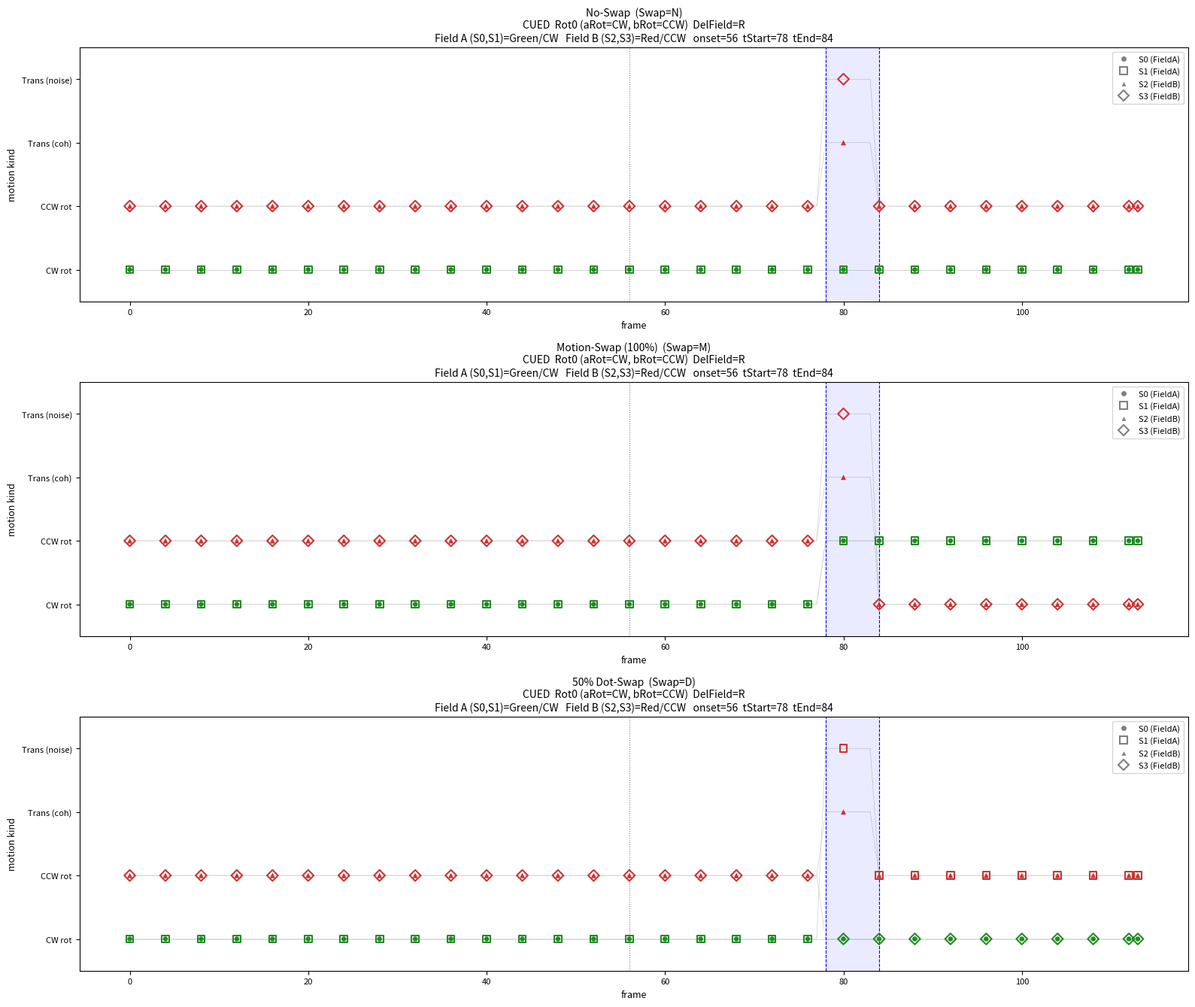

This chart was generated by the following Python code:
#!/usr/bin/env python3
"""
Generate reference feature trajectory diagrams for VRDots swap conditions.

Shows the intended per-frame, per-subfield motion kind and color for:
  - No-Swap (N)
  - Motion-Swap 100% (M)
  - 50% Dot-Swap (D)  [pending C# implementation]

Uses a canonical CUED trial:
  Rot0 (aRot=CW, bRot=CCW), DelayedFieldColor=R
  Field A (sub0,sub1) = Green, CW;  Field B (sub2,sub3) = Red, CCW
  CUED => Field B translates: sub2=Linear, sub3=NonCoherent during [tStart,tEnd)

Modeled after Stoner & Blanc (2010, Vision Research) Figure 5.

Usage:  python3 generate_reference_trajectories.py [output_path.png]
"""

import sys
import math
import numpy as np
import matplotlib.pyplot as plt

# ── timing (frames, matching actual spec: 75Hz, 750/300/80/400 ms) ──
ONSET   = 56   # Field B appears  (750ms @ 75Hz)
T_START = 78   # translation onset (750 + 300 ms)
T_END   = 84   # translation offset  (80ms @ 75Hz = 6 frames)
TOTAL   = 114  # total frames        (+ 400ms post = 30 frames)

# ── motion kind codes (match StimulusConditionsLibrary.MotionKind) ──
CW, CCW, LINEAR, NONCOH = 1, 2, 3, 4

# ── colors ───────────────────────────────────────────────────────
RED, GREEN = "R", "G"


def build_trajectory(swap_type):
    """
    Return (mk, colors) arrays of shape (TOTAL, 4).
    mk: int motion-kind codes;  colors: object array of 'R'/'G'.
    """
    N = TOTAL
    mk     = np.zeros((N, 4), dtype=int)
    colors = np.empty((N, 4), dtype=object)

    aRot, bRot   = CW, CCW
    ndCol, dCol  = GREEN, RED        # non-delayed / delayed field color

    for f in range(N):
        # ── No-Swap ──────────────────────────────────────────────
        if swap_type == "N":
            mk[f] = [aRot, aRot, bRot, bRot]
            colors[f] = [ndCol, ndCol, dCol, dCol]
            if T_START <= f < T_END:
                mk[f, 2] = LINEAR
                mk[f, 3] = NONCOH

        # ── Motion-Swap 100% ─────────────────────────────────────
        elif swap_type == "M":
            swapped = f >= T_START
            cA = bRot if swapped else aRot
            cB = aRot if swapped else bRot
            mk[f] = [cA, cA, cB, cB]
            colors[f] = [ndCol, ndCol, dCol, dCol]
            if T_START <= f < T_END:        # translation overrides B
                mk[f, 2] = LINEAR
                mk[f, 3] = NONCOH

        # ── 50% Dot-Swap ─────────────────────────────────────────
        elif swap_type == "D":
            if f < T_START:
                mk[f] = [aRot, aRot, bRot, bRot]
                colors[f] = [ndCol, ndCol, dCol, dCol]
            else:
                # sub1 <-> sub3 exchange field membership
                # Field A is now {sub0, sub3}; Field B is now {sub2, sub1}
                mk[f, 0] = aRot        # sub0: stays Field A
                mk[f, 1] = bRot        # sub1: now Field B rotation
                mk[f, 2] = bRot        # sub2: stays Field B
                mk[f, 3] = aRot        # sub3: now Field A rotation
                colors[f, 0] = ndCol    # sub0: stays Green
                colors[f, 1] = dCol     # sub1: now Red (Field B)
                colors[f, 2] = dCol     # sub2: stays Red
                colors[f, 3] = ndCol    # sub3: now Green (Field A)
                # Translation override: Field B = {sub2, sub1}
                if T_START <= f < T_END:
                    mk[f, 2] = LINEAR   # sub2: coherent translation
                    mk[f, 1] = NONCOH   # sub1: non-coherent (swapped in)

    return mk, colors


# ── plotting ─────────────────────────────────────────────────────

def plot_motion(ax, mk_arr, color_arr=None, title=""):
    from matplotlib.lines import Line2D

    nF, nS = mk_arr.shape
    sample_every = max(1, nF // 25)
    sample_frames = list(range(0, nF, sample_every))
    if sample_frames[-1] != nF - 1:
        sample_frames.append(nF - 1)

    cmap = {"R": "#CC3333", "G": "#228B22"}
    specs = [
        {"marker": "o", "filled": True,  "s": 22, "lw": 1.0},   # S0: filled circles
        {"marker": "s", "filled": False, "s": 48, "lw": 1.5},   # S1: unfilled squares
        {"marker": "^", "filled": True,  "s": 26, "lw": 1.0},   # S2: filled triangles
        {"marker": "D", "filled": False, "s": 56, "lw": 1.5},   # S3: unfilled diamonds
    ]

    for s in range(nS):
        sp = specs[s % len(specs)]
        ax.plot(np.arange(nF), mk_arr[:, s], color="#D0D0D0", linewidth=0.5, zorder=1)

        xs, ys, cs = [], [], []
        for f in sample_frames:
            if color_arr is not None and f < color_arr.shape[0]:
                c = cmap.get(str(color_arr[f, s]))
                if c is None:
                    continue
            else:
                c = "#666666"
            xs.append(f)
            ys.append(mk_arr[f, s])
            cs.append(c)
        if not xs:
            continue
        if sp["filled"]:
            ax.scatter(xs, ys, marker=sp["marker"], c=cs,
                       edgecolors="none", s=sp["s"], zorder=3 + s)
        else:
            ax.scatter(xs, ys, marker=sp["marker"], facecolors="none",
                       edgecolors=cs, s=sp["s"], linewidths=sp["lw"], zorder=3 + s)

    ax.set_xlabel("frame", fontsize=9)
    ax.set_ylabel("motion kind", fontsize=9)
    ax.set_title(title, fontsize=10)
    ax.set_yticks([1, 2, 3, 4])
    ax.set_yticklabels(["CW rot", "CCW rot", "Trans (coh)", "Trans (noise)"], fontsize=8)
    ax.set_ylim(0.5, 4.5)
    ax.axvspan(T_START, T_END, alpha=0.08, color="blue")
    ax.axvline(ONSET, ls=":", color="gray", lw=0.8)
    ax.axvline(T_START, ls="--", color="blue", lw=0.8)
    ax.axvline(T_END, ls="--", color="blue", lw=0.8)
    ax.tick_params(axis='both', labelsize=8)

    legend_handles = [
        Line2D([0], [0], marker="o", color="w", markerfacecolor="gray",
               markersize=6, linestyle="None", label="S0 (FieldA)"),
        Line2D([0], [0], marker="s", color="w", markeredgecolor="gray",
               markerfacecolor="none", markersize=7, markeredgewidth=1.5,
               linestyle="None", label="S1 (FieldA)"),
        Line2D([0], [0], marker="^", color="w", markerfacecolor="gray",
               markersize=6, linestyle="None", label="S2 (FieldB)"),
        Line2D([0], [0], marker="D", color="w", markeredgecolor="gray",
               markerfacecolor="none", markersize=7, markeredgewidth=1.5,
               linestyle="None", label="S3 (FieldB)"),
    ]
    ax.legend(handles=legend_handles, loc="upper right", fontsize=8)


def main():
    out_path = sys.argv[1] if len(sys.argv) > 1 else "reference_trajectories.png"

    swap_types = [
        ("N", "No-Swap"),
        ("M", "Motion-Swap (100%)"),
        ("D", "50% Dot-Swap"),
    ]

    fig, axes = plt.subplots(len(swap_types), 1, figsize=(16, 4.5 * len(swap_types)))

    for i, (code, label) in enumerate(swap_types):
        mk_arr, color_arr = build_trajectory(code)

        title = (
            f"{label}  (Swap={code})\n"
            f"CUED  Rot0 (aRot=CW, bRot=CCW)  DelField=R\n"
            f"Field A (S0,S1)=Green/CW   Field B (S2,S3)=Red/CCW   "
            f"onset={ONSET}  tStart={T_START}  tEnd={T_END}"
        )
        plot_motion(axes[i], mk_arr, color_arr=color_arr, title=title)

    plt.tight_layout()
    plt.savefig(out_path, dpi=200, bbox_inches="tight")
    plt.close()
    print(f"Wrote: {out_path}")


if __name__ == "__main__":
    main()
